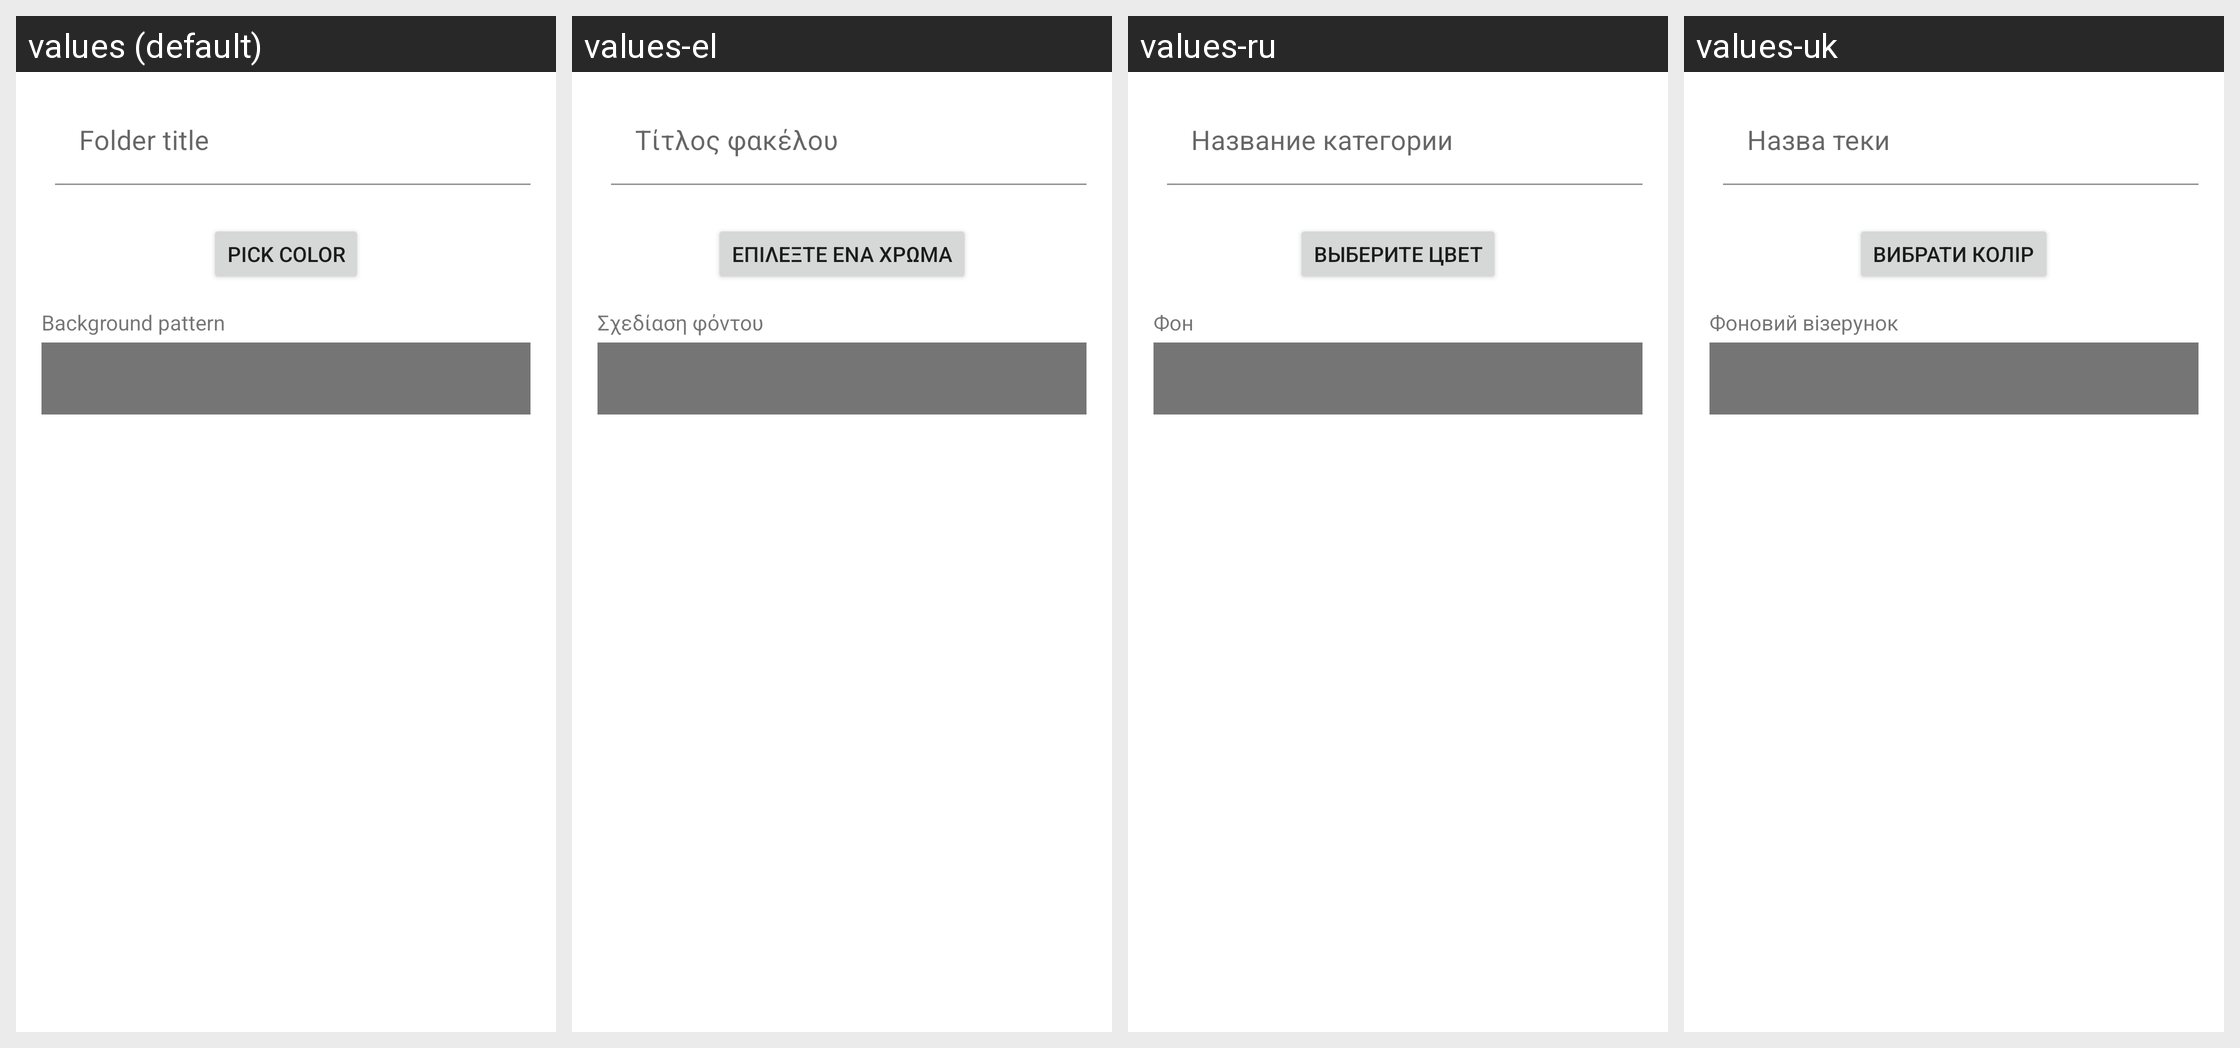

For this localized Android screen grid, give each drawn string resource with its value in every locale shown.
Android screen res/layout/folder_addedit.xml rendered under 4 locales, left to right: values (default), values-el, values-ru, values-uk. Device: Nexus 5 (rendered at 1080×1920; each locale shown at half size, 540×960, under a caption strip naming it); theme Theme.MaterialComponents.DayNight.NoActionBar.
Other locales in the repository, not shown: values-ar, values-bg-rBG, values-bs-rBA, values-ca, values-cs, values-da, values-de, values-es, values-fa, values-fi, values-fr, values-gl-rES, values-he, values-hi, values-hr, values-hu, values-id, values-in, values-it, values-ja, values-ko, values-lt-rLT, values-lv-rLV, values-nb, values-nl, values-no, values-pl, values-pt, values-pt-rBR, values-ro, values-sk, values-sl-rSI, values-sv, values-th, values-tr, values-vi, values-zh-rCN, values-zh-rTW.
Strings drawn on this screen, with the default value and each locale's value (text and hints the layout hard-codes, and strings that could not be matched under every locale, appear in the picture but are not listed):

folder_title
  values: Folder title
  values-el: Τίτλος φακέλου
  values-ru: Название категории
  values-uk: Назва теки

pick_color
  values: Pick color
  values-el: Επιλέξτε ένα χρώμα
  values-ru: Выберите цвет
  values-uk: Вибрати колір

pattern
  values: Background pattern
  values-el: Σχεδίαση φόντου
  values-ru: Фон
  values-uk: Фоновий візерунок
